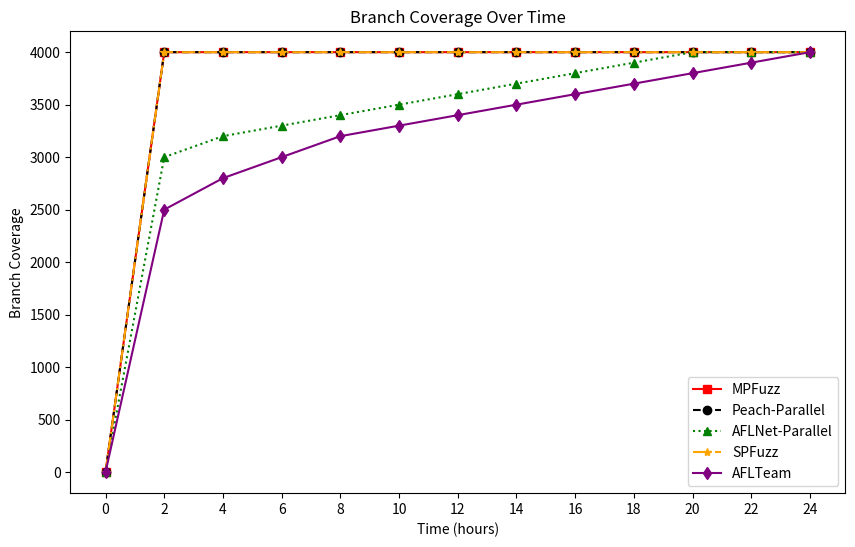

The matplotlib source for this figure:
import matplotlib.pyplot as plt
import numpy as np

# 模拟数据（共24小时）
time_hours = np.arange(0, 25, 2)  # 步长为2，从0到24

branch_coverage_data = {
    "MPFuzz": np.array([0, 4000, 4000, 4000, 4000, 4000, 4000, 4000, 4000, 4000, 4000, 4000, 4000]),
    "Peach-Parallel": np.array([0, 4000, 4000, 4000, 4000, 4000, 4000, 4000, 4000, 4000, 4000, 4000, 4000]),
    "AFLNet-Parallel": np.array([0, 3000, 3200, 3300, 3400, 3500, 3600, 3700, 3800, 3900, 4000, 4000, 4000]),
    "SPFuzz": np.array([0, 4000, 4000, 4000, 4000, 4000, 4000, 4000, 4000, 4000, 4000, 4000, 4000]),
    "AFLTeam": np.array([0, 2500, 2800, 3000, 3200, 3300, 3400, 3500, 3600, 3700, 3800, 3900, 4000])
}

# 绘图设置
plt.figure(figsize=(10, 6))

# 定义线条样式和标记
styles = {
    "MPFuzz": {"color": "red", "marker": "s", "linestyle": "-"},
    "Peach-Parallel": {"color": "black", "marker": "o", "linestyle": "--"},
    "AFLNet-Parallel": {"color": "green", "marker": "^", "linestyle": ":"},
    "SPFuzz": {"color": "orange", "marker": "*", "linestyle": "-."},
    "AFLTeam": {"color": "purple", "marker": "d", "linestyle": "-"}
}

for method, data in branch_coverage_data.items():
    plt.plot(time_hours, data, label=method, **styles[method])

# 添加图例（放在右下角）
plt.legend(loc="lower right")

# 设置坐标轴标签和标题
plt.xlabel("Time (hours)")
plt.ylabel("Branch Coverage")
plt.title("Branch Coverage Over Time")

# 设置x轴刻度为每2小时显示一次
plt.xticks(time_hours)

# 不显示网格线
plt.grid(False)

# 保存为PDF文件
plt.savefig("branch_coverage_plot.pdf", format='pdf', bbox_inches='tight')

# 显示图形
plt.show()